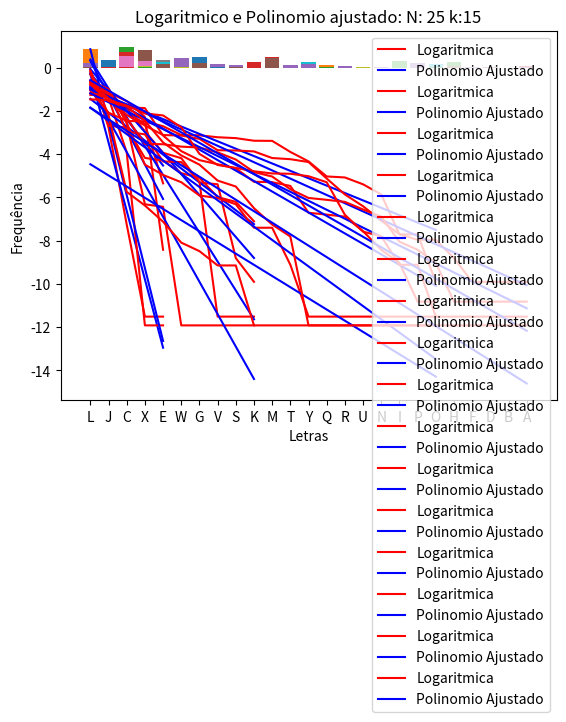

The matplotlib source for this figure:
#!/usr/bin/env python3
# -*- coding: utf-8 -*-
"""
Created on Tue Jul  3 19:20:07 2018

@author: pedrohen
"""

# N = Numero de cores (letras)
# k = Numero de bolas que serão colocadas na urna após retirar, além da retirada

import numpy as np
import matplotlib.pyplot as pl
import string
import operator

np.random.seed(1)
r = 1 # Quantidade inicial de letras no inicio da urna
numEventos = 10000


N = [5,10,20,25] # Numeros de letras
K = [2,5,10,15] # Numero de copias

# Preenche urna U com o numero 'r' de cada letra
for a in range(len(N)):
    for b in range (len(K)):
        numLetras = N[a] # Cores serão representadas por letras
        letras = [string.ascii_uppercase[i] for i in range(numLetras)]
        k = K[b] # Numero de copias da bola que será retirada
        U = [] # Urna
        for i in range(numLetras):
            l = letras[i]
            U += [l]*r
               

        for i in range(numEventos):
            idxEscolhido = np.random.choice(len(U))
            U += U[idxEscolhido]*k
            
            
        tipoLetra,qtd = np.unique(U, return_counts = True)
        L = dict(zip(tipoLetra,qtd)) # Dicionário com letras e quantidade
        z = 1.0*qtd/len(U) # Vetor com a porcentagem de cada letra ao fim da urna
        arg = np.argsort(z)
        arg = arg[::-1] # Inverte a ordem do vetor arg
        print(sorted(L.items(), key=operator.itemgetter(1),reverse=True)) # Imprime dicionario
        
        x = np.array(range(len(z))) # Vetor [0,1,2,3,4]
        pl.bar(tipoLetra[arg],z[arg])
        pl.xticks(x,tipoLetra[arg]) # Coloca as letras no eixo X (nome)
        pl.title("Porcentagem de letras ao fim do experimento: N: {} k:{}".format(numLetras,k))
        pl.xlabel('Letras')
        pl.ylabel('Frequência')
        pl.show()
        
        
        cc=np.polyfit(x=x,y=np.log(z[arg]),deg=1) # "Cria" polinomio de grau 1
        p = np.poly1d(cc) # Converte 'cc' para uma reta do tipo y=ax+b
        legendas = []
        pl.title("Logaritmico e Polinomio ajustado: N: {} k:{}".format(numLetras,k))
        pl.plot(x,np.log(z[arg]),'r',label ="Logaritmica") 
        pl.plot(x,p(x),'b',label = "Polinomio Ajustado")
        pl.legend()
        pl.show()
        print(p)
        print(p[1]) # Coeficiente angular da reta y=ax+b
